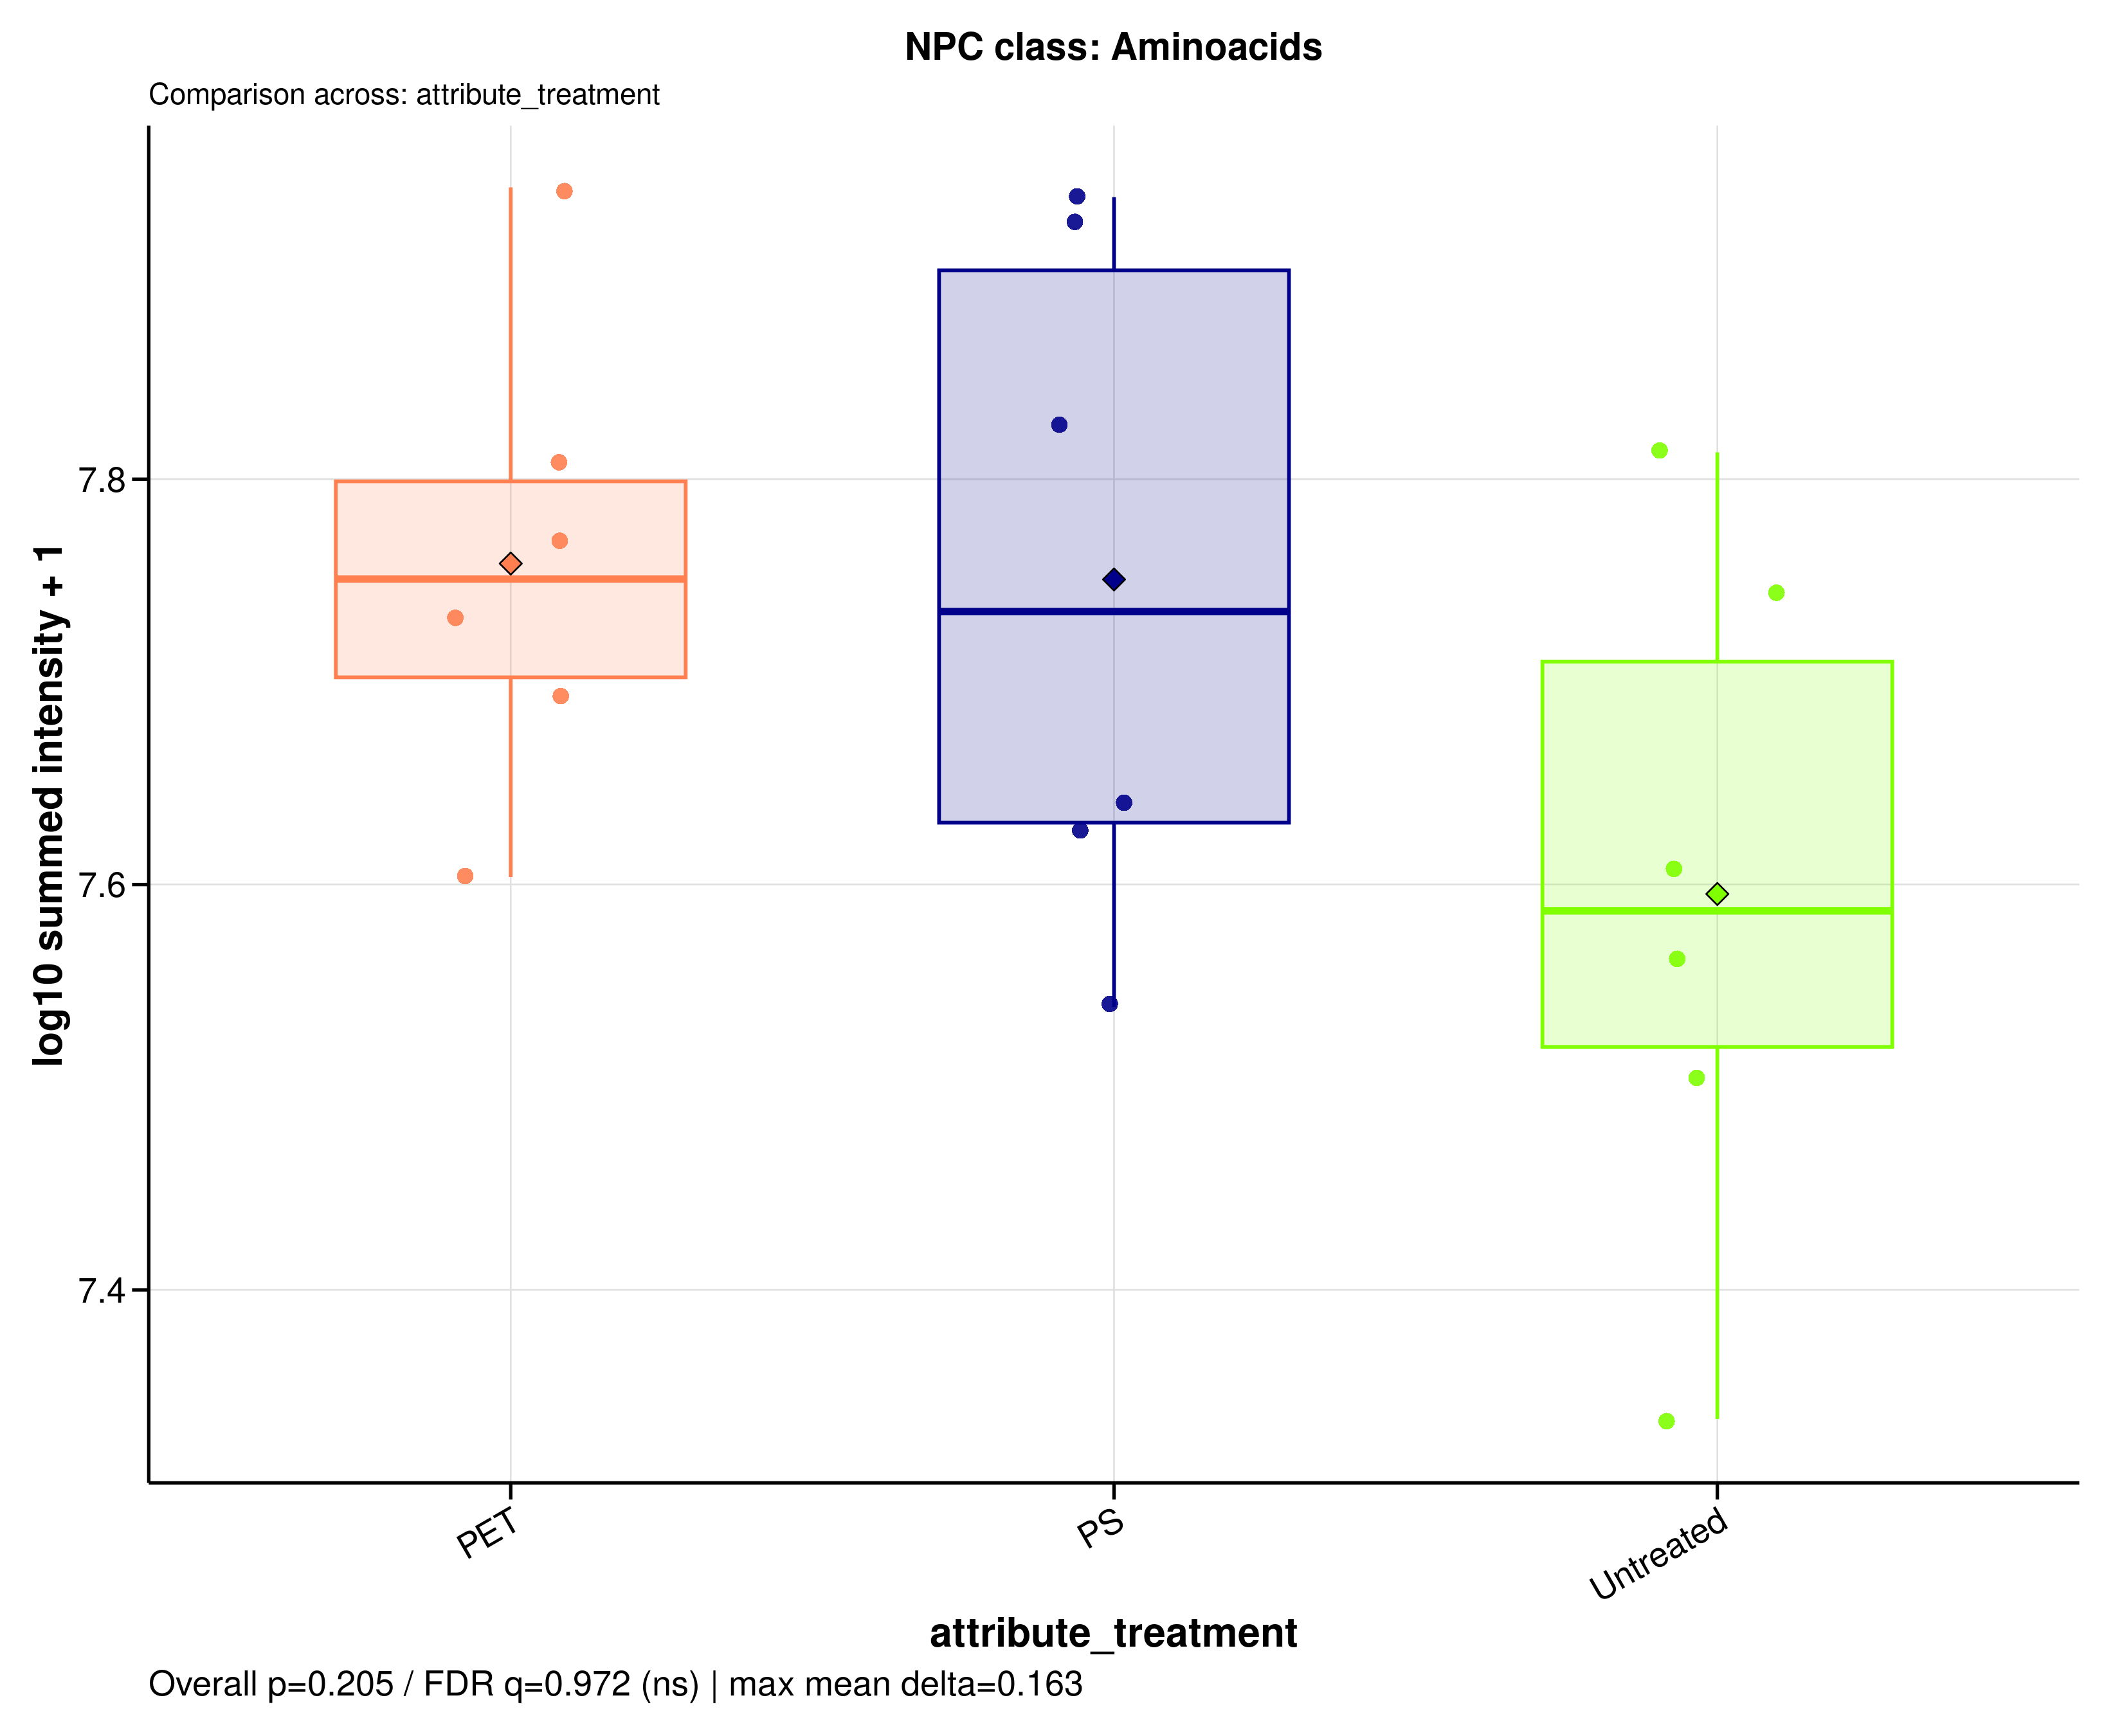

Source data for this figure (header and first rows):
sample_id	group	data_source	npc_level	npc_term	npc_label	npc_plot_label	npc_pathway	npc_superclass	npc_class	n_features	summed_intensity	plot_intensity	npc_overall_test	npc_overall_p_value	npc_overall_q_value	npc_overall_significance	npc_max_mean_difference	npc_max_median_difference
A549_110626_PET100	PET	raw	class	Aminoacids	NPC class: Aminoacids	Aminoacids	Amino acids and Peptides x Shikimates an…	Nicotinic acid alkaloids | Small peptide…	Aminoacids	11	58897574	7.77	kruskal_wallis	0.205	0.9718	ns	0.163	0.1637
A549_110626_PS100	PS	raw	class	Aminoacids	NPC class: Aminoacids	Aminoacids	Amino acids and Peptides x Shikimates an…	Nicotinic acid alkaloids | Small peptide…	Aminoacids	11	84760059	7.928	kruskal_wallis	0.205	0.9718	ns	0.163	0.1637
A549_110626_untreated	Untreated	raw	class	Aminoacids	NPC class: Aminoacids	Aminoacids	Amino acids and Peptides x Shikimates an…	Nicotinic acid alkaloids | Small peptide…	Aminoacids	11	40655275	7.609	kruskal_wallis	0.205	0.9718	ns	0.163	0.1637
A549_180626_PET100	PET	raw	class	Aminoacids	NPC class: Aminoacids	Aminoacids	Amino acids and Peptides x Shikimates an…	Nicotinic acid alkaloids | Small peptide…	Aminoacids	11	49264272	7.693	kruskal_wallis	0.205	0.9718	ns	0.163	0.1637
A549_180626_PS100	PS	raw	class	Aminoacids	NPC class: Aminoacids	Aminoacids	Amino acids and Peptides x Shikimates an…	Nicotinic acid alkaloids | Small peptide…	Aminoacids	11	42343161	7.627	kruskal_wallis	0.205	0.9718	ns	0.163	0.1637
A549_180626_untreated	Untreated	raw	class	Aminoacids	NPC class: Aminoacids	Aminoacids	Amino acids and Peptides x Shikimates an…	Nicotinic acid alkaloids | Small peptide…	Aminoacids	11	31980318	7.505	kruskal_wallis	0.205	0.9718	ns	0.163	0.1637
A549_210626_PET100	PET	raw	class	Aminoacids	NPC class: Aminoacids	Aminoacids	Amino acids and Peptides x Shikimates an…	Nicotinic acid alkaloids | Small peptide…	Aminoacids	11	87896061	7.944	kruskal_wallis	0.205	0.9718	ns	0.163	0.1637
A549_210626_PS100	PS	raw	class	Aminoacids	NPC class: Aminoacids	Aminoacids	Amino acids and Peptides x Shikimates an…	Nicotinic acid alkaloids | Small peptide…	Aminoacids	11	67236602	7.828	kruskal_wallis	0.205	0.9718	ns	0.163	0.1637
A549_210626_untreated	Untreated	raw	class	Aminoacids	NPC class: Aminoacids	Aminoacids	Amino acids and Peptides x Shikimates an…	Nicotinic acid alkaloids | Small peptide…	Aminoacids	11	55411794	7.744	kruskal_wallis	0.205	0.9718	ns	0.163	0.1637
MDM_160526_PET100	PET	raw	class	Aminoacids	NPC class: Aminoacids	Aminoacids	Amino acids and Peptides x Shikimates an…	Nicotinic acid alkaloids | Small peptide…	Aminoacids	11	53864652	7.731	kruskal_wallis	0.205	0.9718	ns	0.163	0.1637
MDM_160526_PS100	PS	raw	class	Aminoacids	NPC class: Aminoacids	Aminoacids	Amino acids and Peptides x Shikimates an…	Nicotinic acid alkaloids | Small peptide…	Aminoacids	11	86930171	7.939	kruskal_wallis	0.205	0.9718	ns	0.163	0.1637
MDM_160526_untreated	Untreated	raw	class	Aminoacids	NPC class: Aminoacids	Aminoacids	Amino acids and Peptides x Shikimates an…	Nicotinic acid alkaloids | Small peptide…	Aminoacids	11	65049475	7.813	kruskal_wallis	0.205	0.9718	ns	0.163	0.1637
MDM_A_190626_PET100	PET	raw	class	Aminoacids	NPC class: Aminoacids	Aminoacids	Amino acids and Peptides x Shikimates an…	Nicotinic acid alkaloids | Small peptide…	Aminoacids	11	64349020	7.809	kruskal_wallis	0.205	0.9718	ns	0.163	0.1637
MDM_A_190626_PS100	PS	raw	class	Aminoacids	NPC class: Aminoacids	Aminoacids	Amino acids and Peptides x Shikimates an…	Nicotinic acid alkaloids | Small peptide…	Aminoacids	11	43822123	7.642	kruskal_wallis	0.205	0.9718	ns	0.163	0.1637
MDM_A_190626_untreated	Untreated	raw	class	Aminoacids	NPC class: Aminoacids	Aminoacids	Amino acids and Peptides x Shikimates an…	Nicotinic acid alkaloids | Small peptide…	Aminoacids	11	36715210	7.565	kruskal_wallis	0.205	0.9718	ns	0.163	0.1637
MDM_B_190626_PET100	PET	raw	class	Aminoacids	NPC class: Aminoacids	Aminoacids	Amino acids and Peptides x Shikimates an…	Nicotinic acid alkaloids | Small peptide…	Aminoacids	11	40152722	7.604	kruskal_wallis	0.205	0.9718	ns	0.163	0.1637
MDM_B_190626_PS100	PS	raw	class	Aminoacids	NPC class: Aminoacids	Aminoacids	Amino acids and Peptides x Shikimates an…	Nicotinic acid alkaloids | Small peptide…	Aminoacids	11	34645915	7.54	kruskal_wallis	0.205	0.9718	ns	0.163	0.1637
MDM_B_190626_untreated	Untreated	raw	class	Aminoacids	NPC class: Aminoacids	Aminoacids	Amino acids and Peptides x Shikimates an…	Nicotinic acid alkaloids | Small peptide…	Aminoacids	11	21691761	7.336	kruskal_wallis	0.205	0.9718	ns	0.163	0.1637
